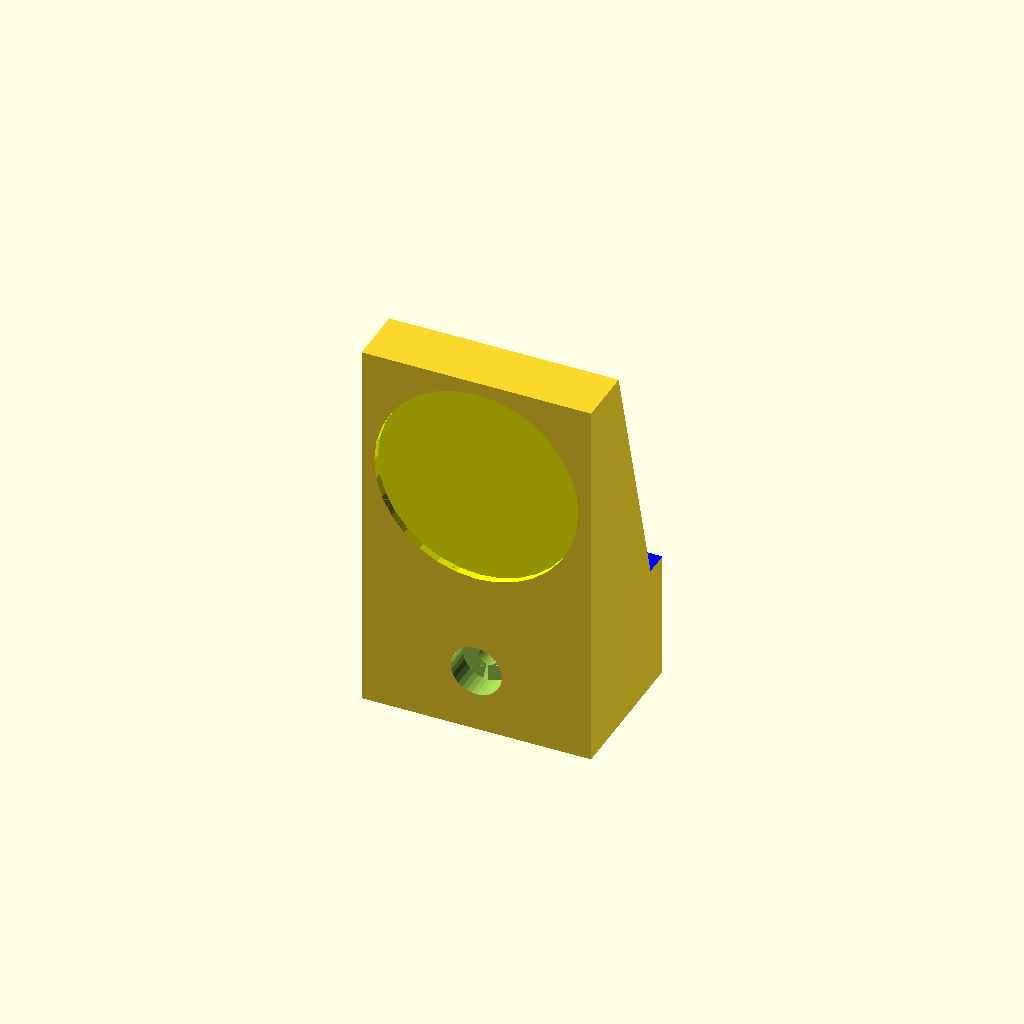
Cell 1: the model at its default parameters.
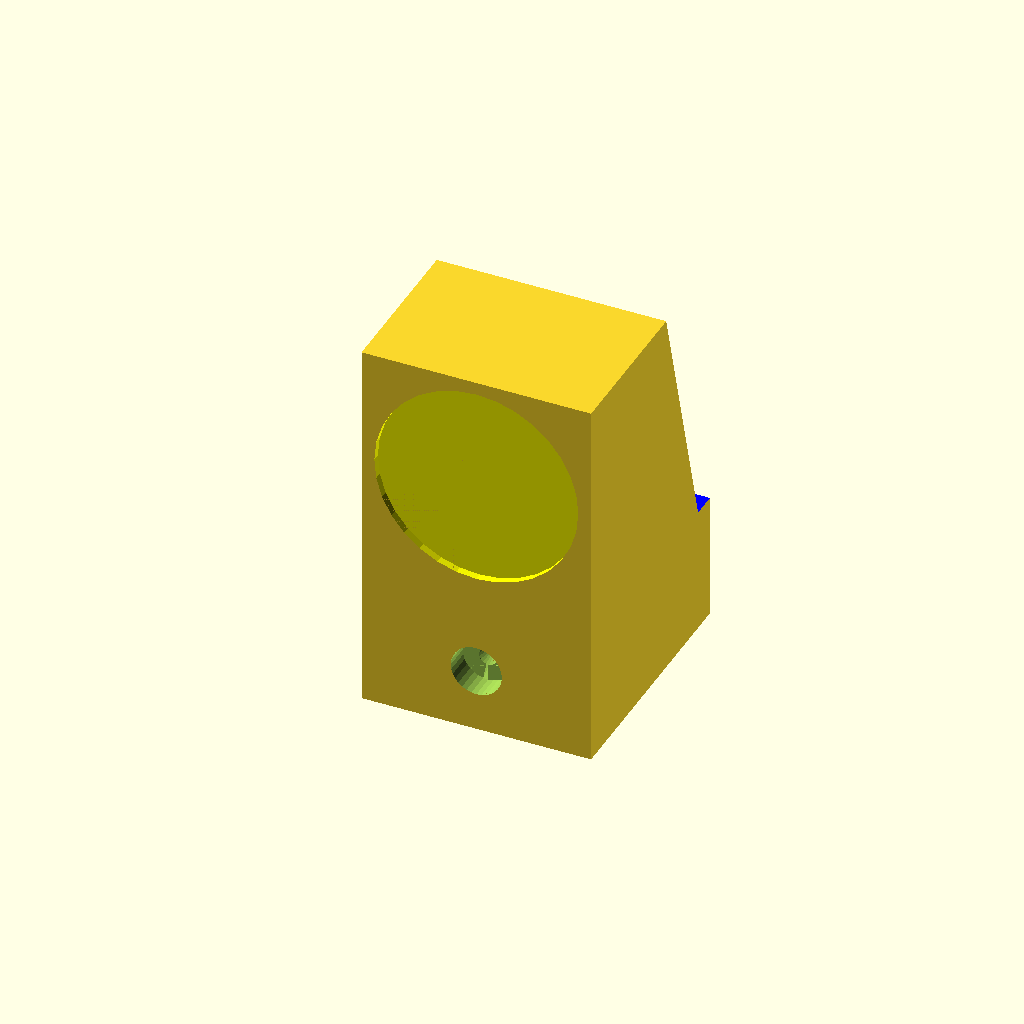
Cell 2: the same model with trim_width = 40.
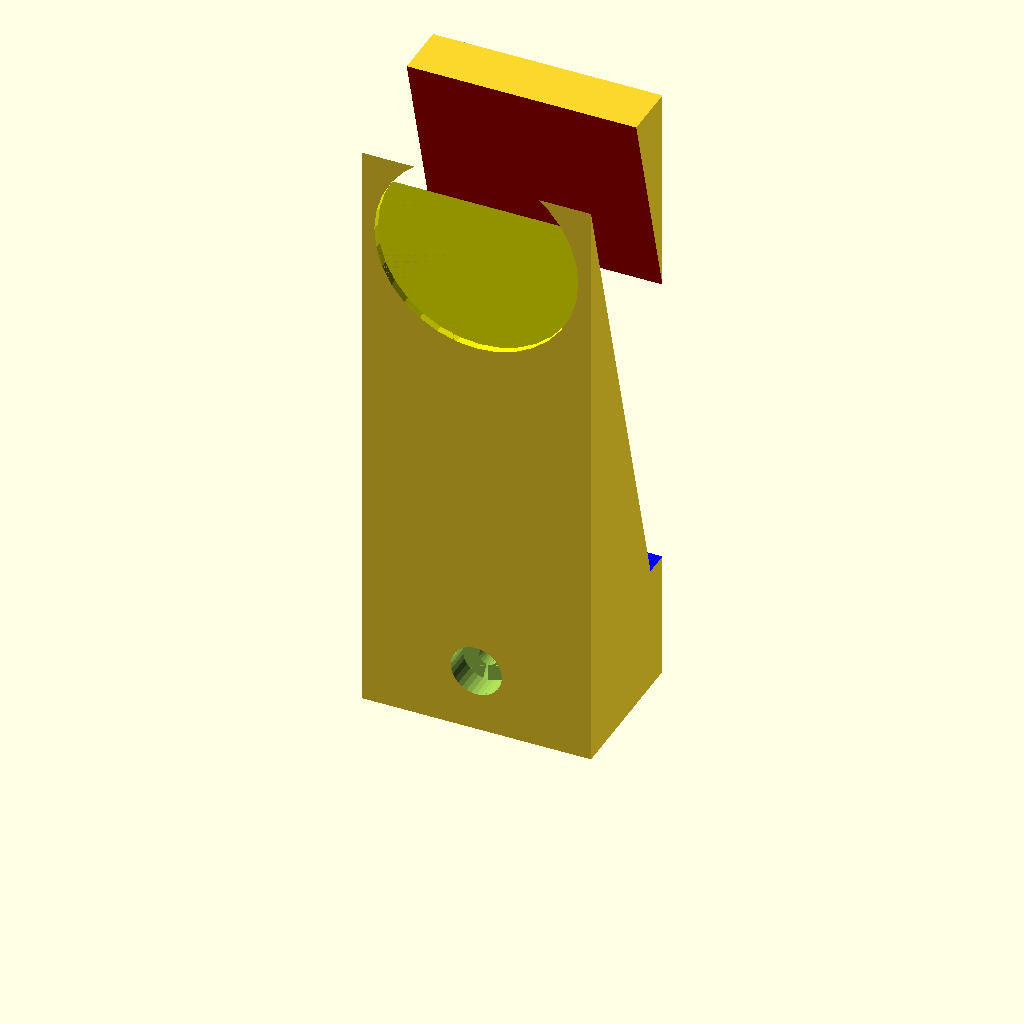
Cell 3: the same model with trim_height = 100.
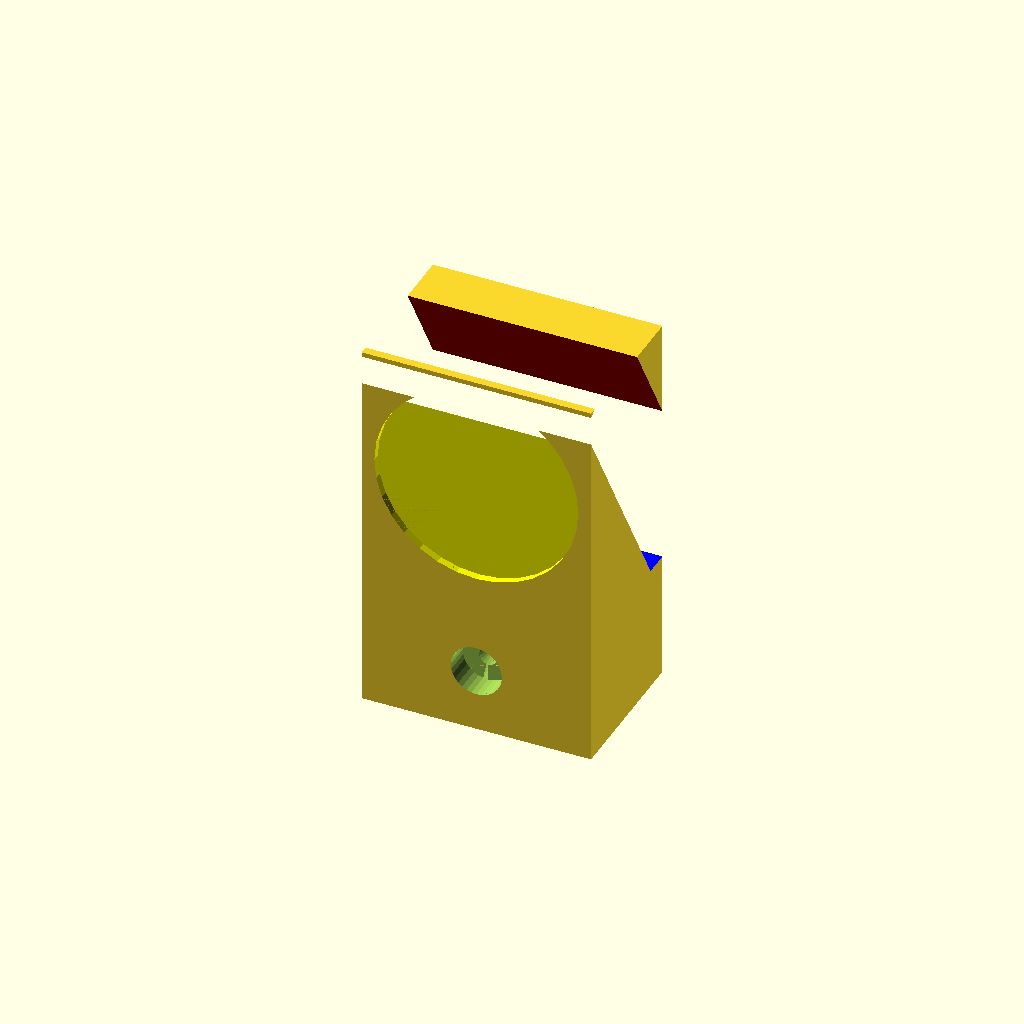
Cell 4: the same model with trim_angle = 30.
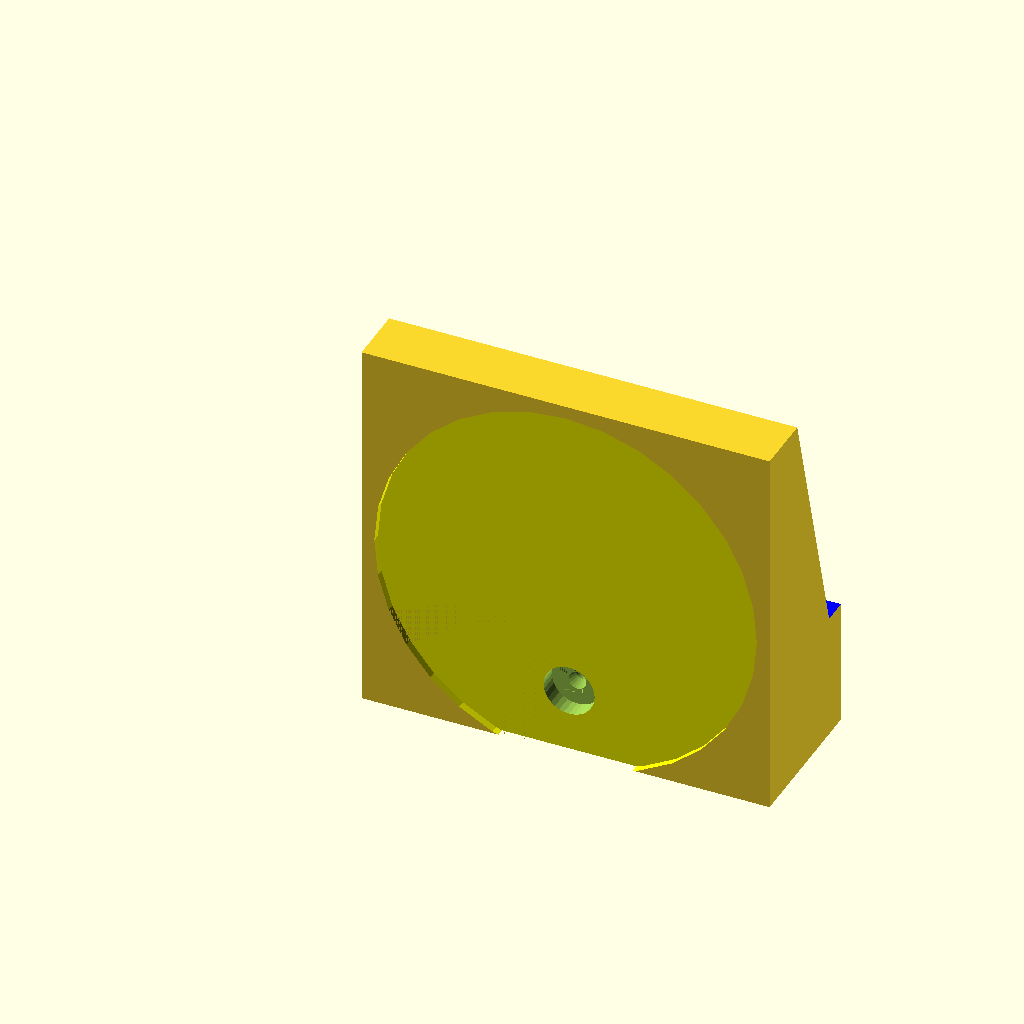
Cell 5: the same model with gate_foot_d = 70.
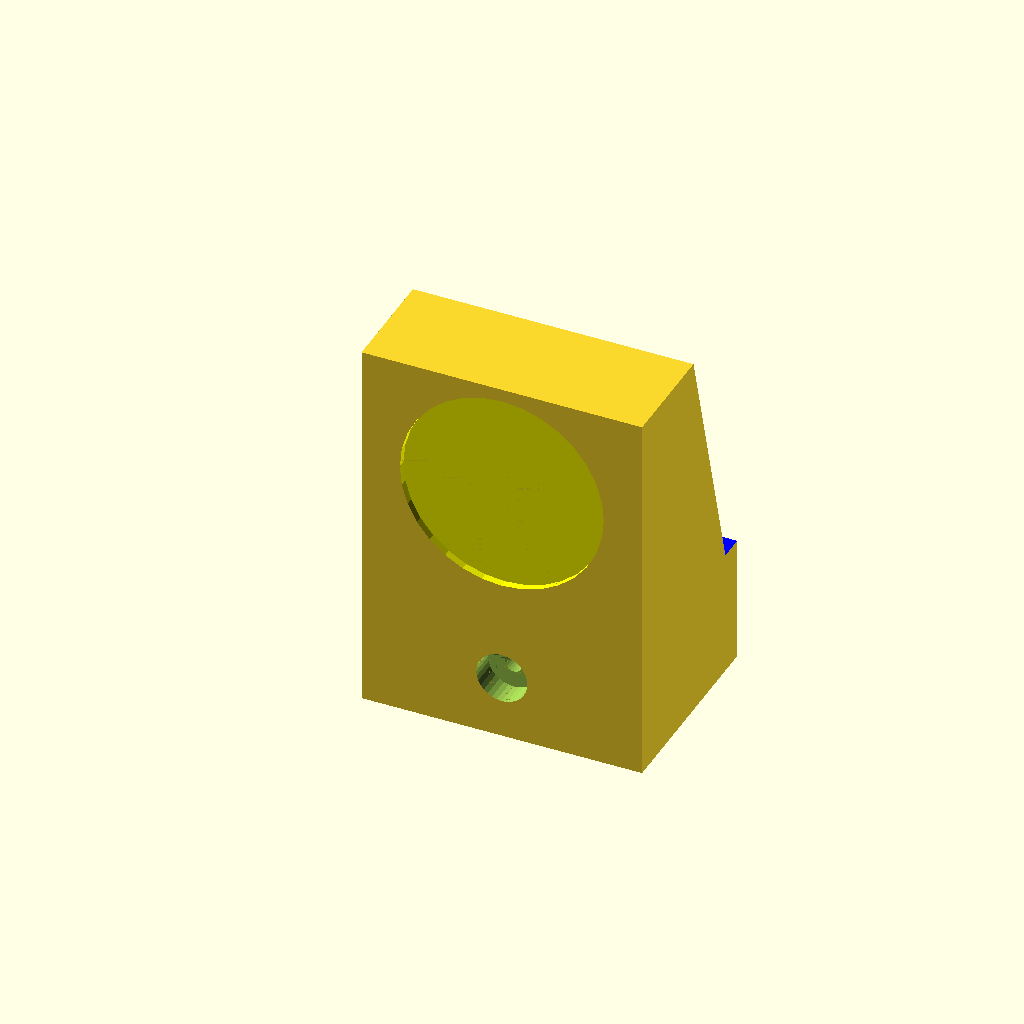
Cell 6 — padding set to 20, the other parameters unchanged.
One fixed orthographic camera (rotation 55°, 0°, 25°; colour scheme Cornfield) for every cell.
The OpenSCAD source (baby-gate/trim-bracket.scad):

$fn=32;

trim_width = 20;    // est
trim_height = 50;   // est
trim_angle = 15;    // degrees; est
gate_foot_d = 35;
gate_foot_r = gate_foot_d/2;
padding = 10;
padding_h = 25;

module screw_hole() {
    cylinder(r=5, h=5);
    cylinder(r=1.75, h=d+5);
    translate([0,0,5]) cylinder(r1=5, r2=1.75, h=3);
}

h = trim_height+padding_h;
w = gate_foot_d+padding;
d = trim_width+padding;
difference() {
    cube([w,d,h]);
    translate([-0.01,d-5,h-trim_height]) {
        color("blue") cube([w+0.1, 6, 10]);
        color("red") rotate([trim_angle,0,0])
            cube([w+0.1, trim_width+0.1, trim_height+5]);
    }
    translate([w/2, -0.01, h-gate_foot_r-5]) rotate([-90,0,0])
    color("yellow") cylinder(r=gate_foot_r+2.5, h=1.5);
    // Add the screw hole
    translate([w/2, -0.01, padding_h/2]) rotate([-90,0,0]) screw_hole();
}

//translate([-5,-5,0]) screw_hole();
Parameter table extracted from the source (name, type, default, range or options):
trim_width: number, default 20
trim_height: number, default 50
trim_angle: number, default 15
gate_foot_d: number, default 35
padding: number, default 10
padding_h: number, default 25
